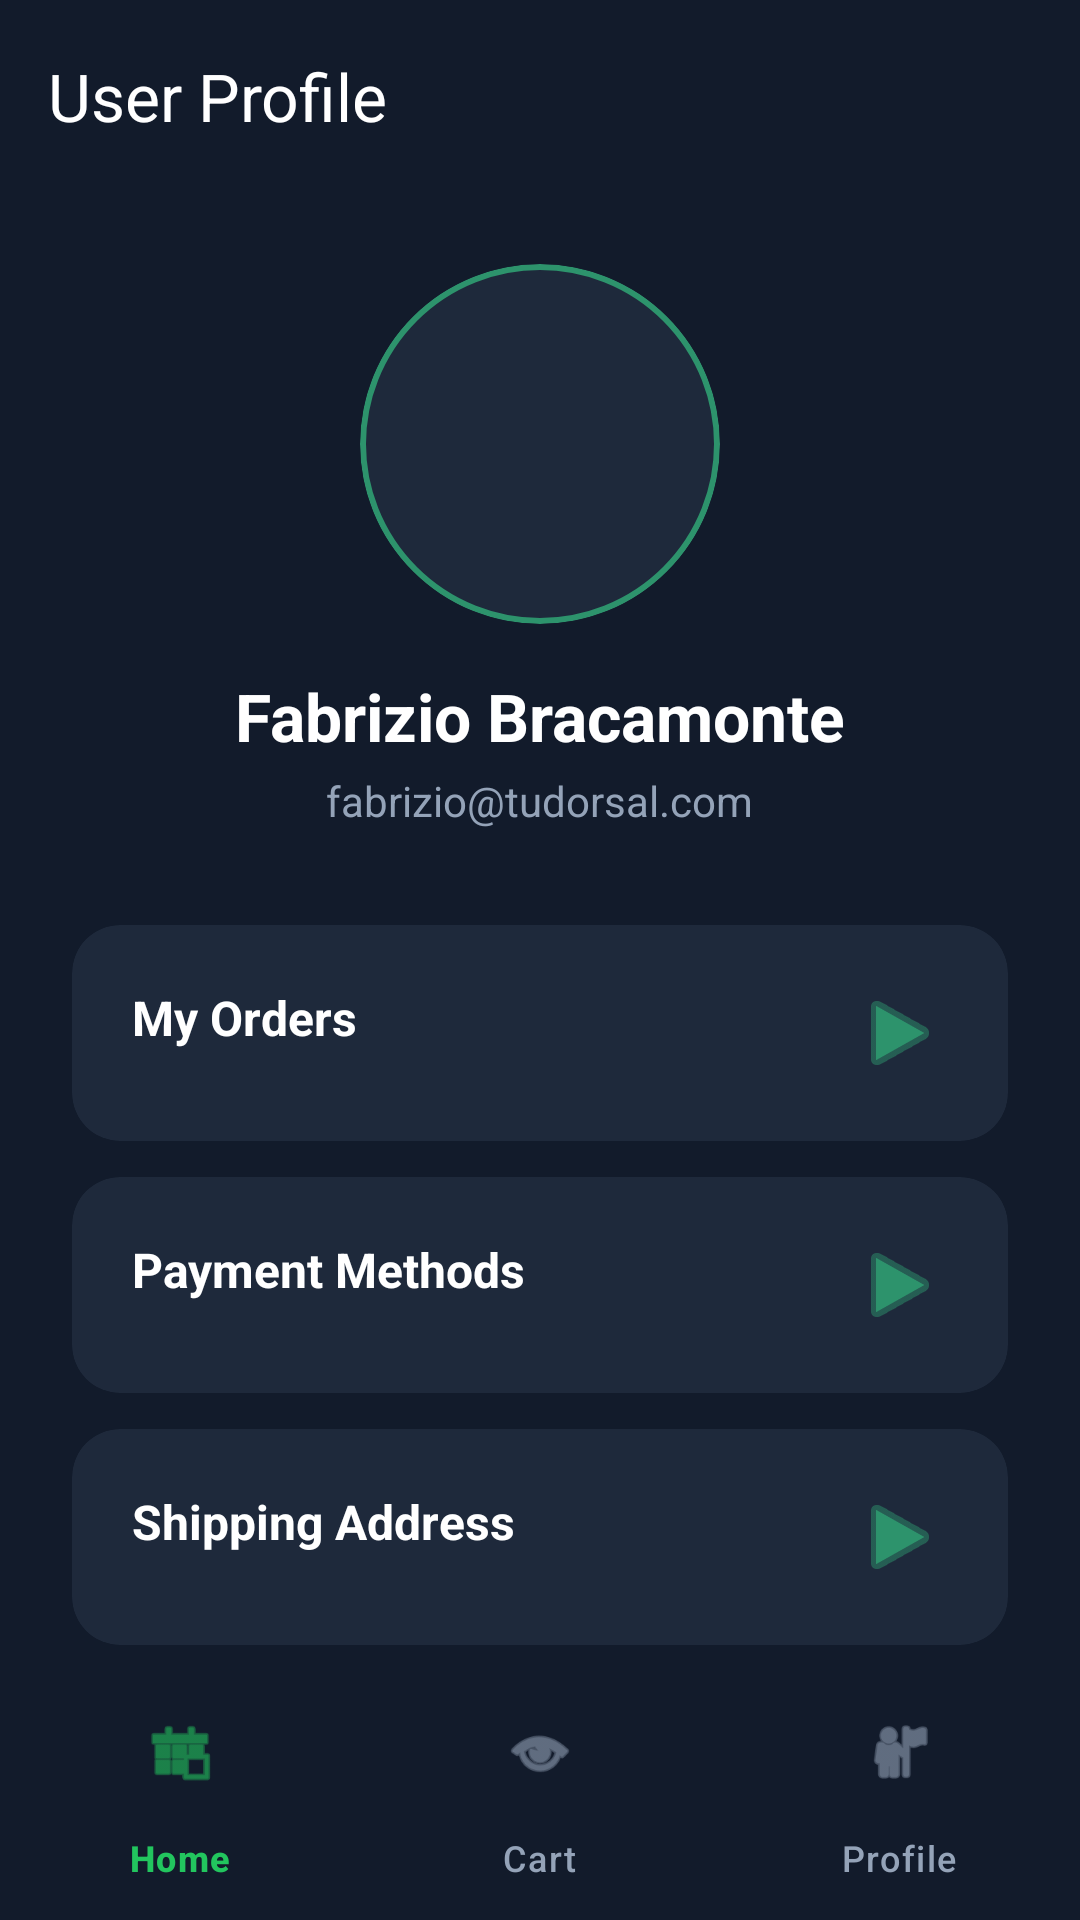

The Android layout XML behind this screen, and the referenced resources:
<!-- AndroidManifest.xml: application theme Theme.TuDorsalShop -->
<!-- res/layout/activity_profile.xml -->
<?xml version="1.0" encoding="utf-8"?>
<androidx.constraintlayout.widget.ConstraintLayout xmlns:android="http://schemas.android.com/apk/res/android"
    xmlns:app="http://schemas.android.com/apk/res-auto"
    xmlns:tools="http://schemas.android.com/tools"
    android:layout_width="match_parent"
    android:layout_height="match_parent"
    android:background="@color/primary_dark">

    <com.google.android.material.appbar.AppBarLayout
        android:id="@+id/appBar"
        android:layout_width="match_parent"
        android:layout_height="wrap_content"
        android:background="@color/transparent"
        app:elevation="0dp"
        app:layout_constraintTop_toTopOf="parent">

        <com.google.android.material.appbar.MaterialToolbar
            android:id="@+id/toolbar"
            android:layout_width="match_parent"
            android:layout_height="?attr/actionBarSize"
            app:title="@string/profile_title"
            app:titleTextColor="@color/white" />
    </com.google.android.material.appbar.AppBarLayout>

    <androidx.core.widget.NestedScrollView
        android:layout_width="match_parent"
        android:layout_height="0dp"
        app:layout_constraintBottom_toTopOf="@+id/bottomNavigation"
        app:layout_constraintTop_toBottomOf="@id/appBar">

        <LinearLayout
            android:layout_width="match_parent"
            android:layout_height="wrap_content"
            android:gravity="center_horizontal"
            android:orientation="vertical"
            android:padding="24dp">

            <com.google.android.material.card.MaterialCardView
                android:layout_width="120dp"
                android:layout_height="120dp"
                app:cardBackgroundColor="@color/surface_slate"
                app:cardCornerRadius="60dp"
                app:strokeColor="@color/accent_green"
                app:strokeWidth="2dp">

                <ImageView
                    android:id="@+id/ivProfile"
                    android:layout_width="match_parent"
                    android:layout_height="match_parent"
                    android:scaleType="centerCrop"
                    android:src="@android:drawable/sym_def_app_icon"
                    app:tint="@color/accent_green" />
            </com.google.android.material.card.MaterialCardView>

            <TextView
                android:id="@+id/tvUserName"
                android:layout_width="wrap_content"
                android:layout_height="wrap_content"
                android:layout_marginTop="16dp"
                android:text="@string/user_name_placeholder"
                android:textColor="@color/white"
                android:textSize="22sp"
                android:textStyle="bold" />

            <TextView
                android:id="@+id/tvEmail"
                android:layout_width="wrap_content"
                android:layout_height="wrap_content"
                android:layout_marginTop="4dp"
                android:text="@string/user_email_placeholder"
                android:textColor="@color/text_dimmed"
                android:textSize="14sp" />

            <LinearLayout
                android:layout_width="match_parent"
                android:layout_height="wrap_content"
                android:layout_marginTop="32dp"
                android:orientation="vertical">

                <com.google.android.material.card.MaterialCardView
                    android:layout_width="match_parent"
                    android:layout_height="wrap_content"
                    android:layout_marginBottom="12dp"
                    app:cardBackgroundColor="@color/surface_slate"
                    app:shapeAppearanceOverlay="@style/ShapeAppearance.TuDorsal.Rounded16">

                    <TextView
                        android:layout_width="match_parent"
                        android:layout_height="wrap_content"
                        android:padding="20dp"
                        android:text="@string/my_orders"
                        android:textColor="@color/white"
                        android:textSize="16sp"
                        android:textStyle="bold"
                        app:drawableEndCompat="@android:drawable/ic_media_play"
                        app:drawableTint="@color/accent_green" />
                </com.google.android.material.card.MaterialCardView>

                <com.google.android.material.card.MaterialCardView
                    android:layout_width="match_parent"
                    android:layout_height="wrap_content"
                    android:layout_marginBottom="12dp"
                    app:cardBackgroundColor="@color/surface_slate"
                    app:shapeAppearanceOverlay="@style/ShapeAppearance.TuDorsal.Rounded16">

                    <TextView
                        android:layout_width="match_parent"
                        android:layout_height="wrap_content"
                        android:padding="20dp"
                        android:text="@string/payment_methods"
                        android:textColor="@color/white"
                        android:textSize="16sp"
                        android:textStyle="bold"
                        app:drawableEndCompat="@android:drawable/ic_media_play"
                        app:drawableTint="@color/accent_green" />
                </com.google.android.material.card.MaterialCardView>

                <com.google.android.material.card.MaterialCardView
                    android:layout_width="match_parent"
                    android:layout_height="wrap_content"
                    android:layout_marginBottom="12dp"
                    app:cardBackgroundColor="@color/surface_slate"
                    app:shapeAppearanceOverlay="@style/ShapeAppearance.TuDorsal.Rounded16">

                    <TextView
                        android:layout_width="match_parent"
                        android:layout_height="wrap_content"
                        android:padding="20dp"
                        android:text="@string/shipping_address"
                        android:textColor="@color/white"
                        android:textSize="16sp"
                        android:textStyle="bold"
                        app:drawableEndCompat="@android:drawable/ic_media_play"
                        app:drawableTint="@color/accent_green" />
                </com.google.android.material.card.MaterialCardView>

            </LinearLayout>

            <com.google.android.material.button.MaterialButton
                android:id="@+id/btnLogout"
                style="@style/Widget.Material3.Button.TonalButton"
                android:layout_width="match_parent"
                android:layout_height="60dp"
                android:layout_marginTop="24dp"
                android:text="@string/log_out"
                android:textColor="@color/alert_coral"
                app:backgroundTint="@color/surface_slate"
                app:cornerRadius="16dp" />

        </LinearLayout>
    </androidx.core.widget.NestedScrollView>

    <com.google.android.material.bottomnavigation.BottomNavigationView
        android:id="@+id/bottomNavigation"
        android:layout_width="match_parent"
        android:layout_height="wrap_content"
        app:layout_constraintBottom_toBottomOf="parent"
        app:menu="@menu/bottom_nav_menu" />

</androidx.constraintlayout.widget.ConstraintLayout>
<!-- resources referenced by this layout -->
<resources>
  <color name="accent_green">#2D936C</color>
  <color name="alert_coral">#F43F5E</color>
  <color name="primary_dark">#121B2B</color>
  <color name="surface_slate">#1E293B</color>
  <color name="text_dimmed">#94A3B8</color>
  <color name="transparent">#00000000</color>
  <color name="white">#FFFFFF</color>
  <string name="log_out">Log Out</string>
  <string name="my_orders">My Orders</string>
  <string name="payment_methods">Payment Methods</string>
  <string name="profile_title">User Profile</string>
  <string name="shipping_address">Shipping Address</string>
  <string name="user_email_placeholder">fabrizio@tudorsal.com</string>
  <string name="user_name_placeholder">Fabrizio Bracamonte</string>
  <style name="ShapeAppearance.TuDorsal.Rounded16" parent="ShapeAppearance.Material3.SmallComponent">
          <item name="cornerSize">16dp</item>
      </style>
  <color name="text_bone">#F8FAFC</color>
  <style name="Widget.TuDorsal.Card" parent="Widget.Material3.CardView.Filled">
          <item name="cardBackgroundColor">@color/surface_slate</item>
          <item name="shapeAppearanceOverlay">@style/ShapeAppearance.TuDorsal.Rounded24</item>
          <item name="cardElevation">0dp</item>
      </style>
  <style name="Widget.TuDorsal.TextInputLayout" parent="Widget.Material3.TextInputLayout.OutlinedBox">
          <item name="boxStrokeColor">@color/accent_green</item>
          <item name="hintTextColor">@color/accent_green</item>
          <item name="placeholderTextColor">@color/text_dimmed</item>
          <item name="boxCornerRadiusTopStart">16dp</item>
          <item name="boxCornerRadiusTopEnd">16dp</item>
          <item name="boxCornerRadiusBottomStart">16dp</item>
          <item name="boxCornerRadiusBottomEnd">16dp</item>
          <item name="android:textColorHint">@color/text_dimmed</item>
      </style>
  <style name="Widget.TuDorsal.Button" parent="Widget.Material3.Button">
          <item name="shapeAppearanceOverlay">@style/ShapeAppearance.TuDorsal.Rounded16</item>
          <item name="backgroundTint">@color/accent_green</item>
          <item name="android:insetTop">0dp</item>
          <item name="android:insetBottom">0dp</item>
          <item name="android:textColor">@color/white</item>
      </style>
  <style name="Widget.TuDorsal.BottomNavigationView" parent="Widget.Material3.BottomNavigationView">
          <item name="backgroundTint">@color/primary_dark</item>
          <item name="itemIconTint">@color/bottom_nav_colors</item>
          <item name="itemTextColor">@color/bottom_nav_colors</item>
          <item name="itemActiveIndicatorStyle">@style/Widget.TuDorsal.Indicator</item>
      </style>
  <style name="ShapeAppearance.TuDorsal.Rounded24" parent="ShapeAppearance.Material3.MediumComponent">
          <item name="cornerSize">24dp</item>
      </style>
  <style name="Widget.TuDorsal.Indicator" parent="Widget.Material3.BottomNavigationView.ActiveIndicator">
          <item name="android:color">@color/accent_green</item>
      </style>
</resources>
